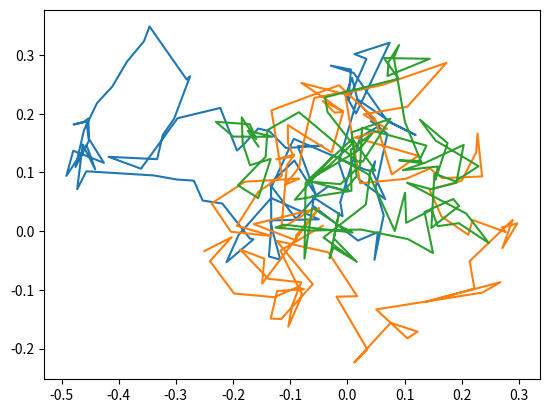

The script that saved this image:
import matplotlib
import numpy as np
from matplotlib import pyplot as plt
from matplotlib.animation import FuncAnimation as animation

nsample = 100
T=1.
D = 0.1
particles = 3

time = np.linspace(0,T,nsample)

dT = time[1]-time[0]

dX = np.sqrt(2*dT*D) * np.random.randn(particles,nsample)
dY = np.sqrt(2*dT*D) * np.random.randn(particles,nsample)


X = np.cumsum(dX,axis = 1)
Y = np.cumsum(dY,axis = 1)


for i in range(particles):
    plt.plot(X[i,:],Y[i,:])
plt.show()